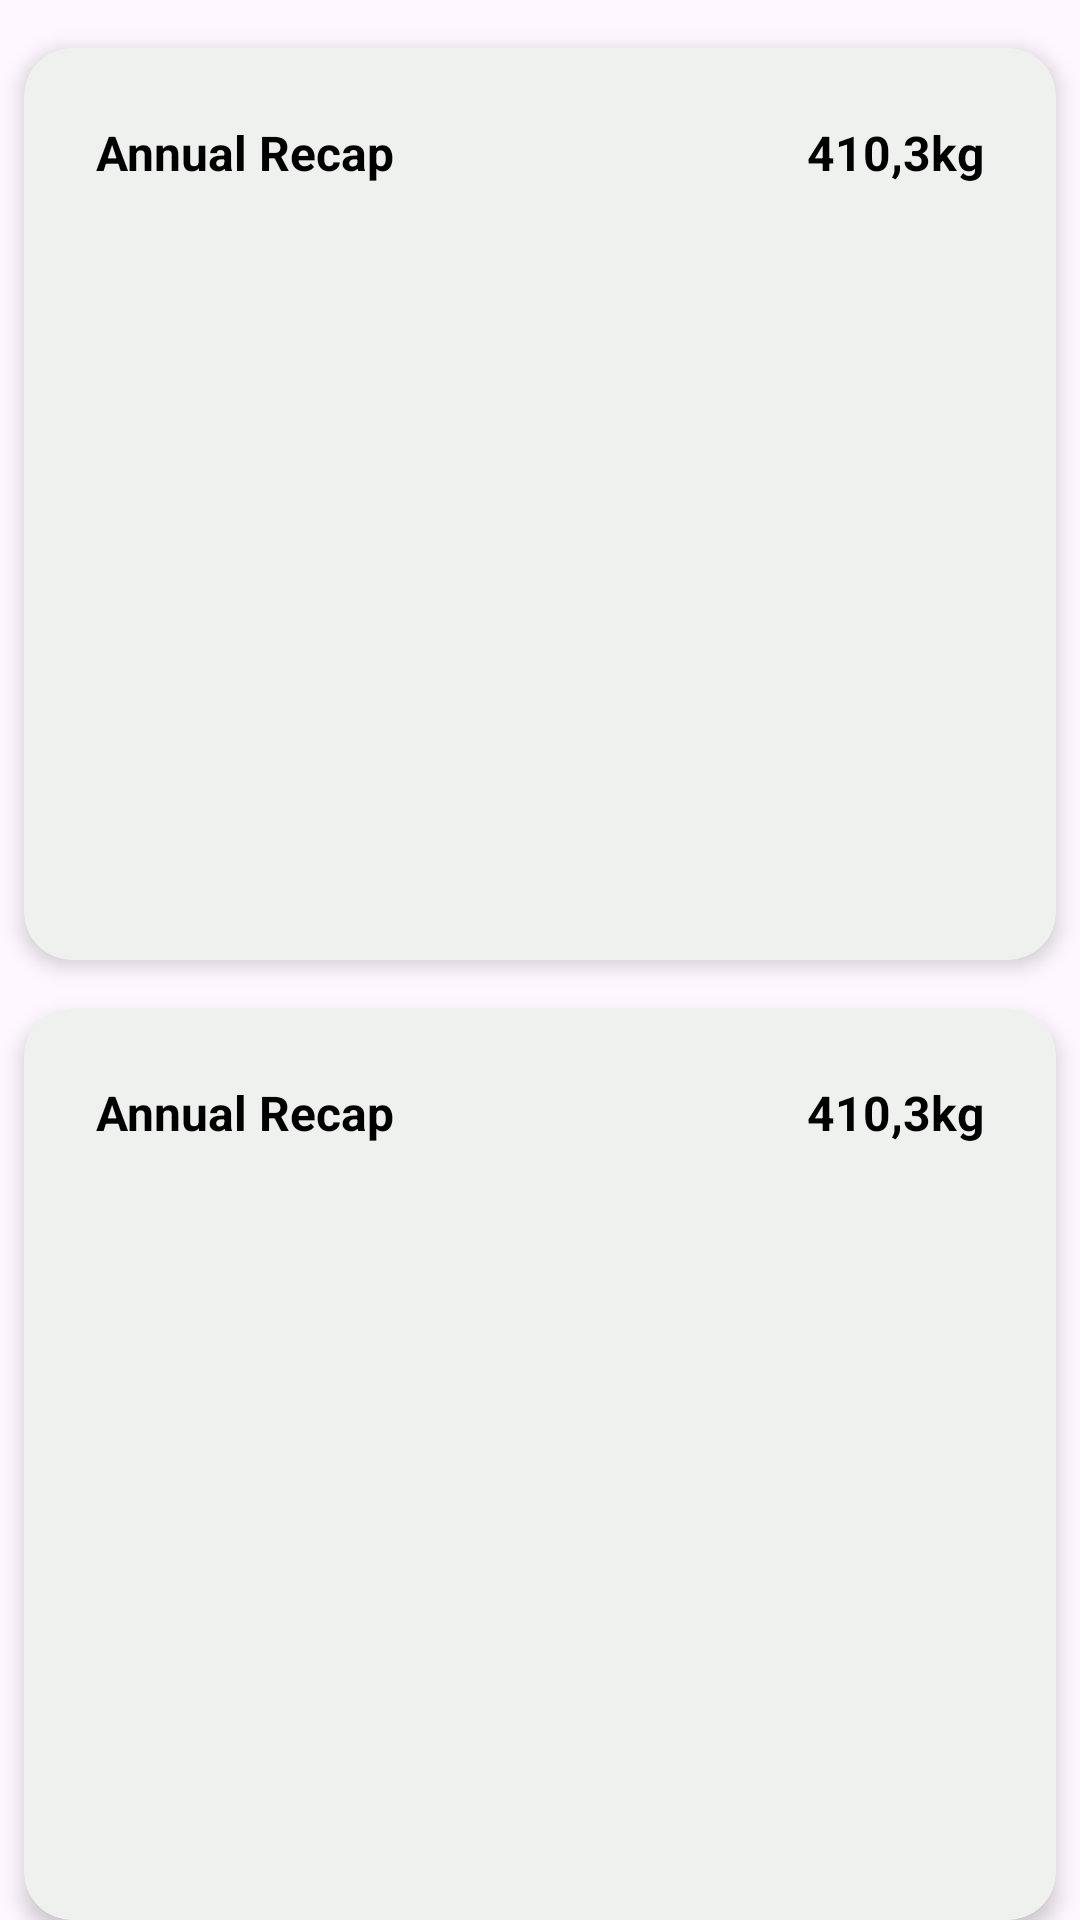

Write the Android layout XML for this screen, with the resource values it uses.
<!-- AndroidManifest.xml: application theme Theme.WiseOrganic -->
<!-- res/layout/fragment_analysis.xml -->
<?xml version="1.0" encoding="utf-8"?>
<LinearLayout xmlns:android="http://schemas.android.com/apk/res/android"
    xmlns:tools="http://schemas.android.com/tools"
    xmlns:app="http://schemas.android.com/apk/res-auto"
    android:layout_width="match_parent"
    android:layout_height="match_parent"
    android:orientation="vertical"
    tools:context=".ui.main.analysis.AnalysisFragment">

    <androidx.cardview.widget.CardView
        android:layout_width="match_parent"
        android:layout_height="wrap_content"
        android:layout_weight="1"
        android:layout_marginTop="16dp"
        android:layout_marginHorizontal="8dp"
        app:cardCornerRadius="16dp"
        app:cardElevation="4dp"
        app:cardBackgroundColor="@color/bg_card" >

        <LinearLayout
            android:layout_width="match_parent"
            android:layout_height="match_parent"
            android:orientation="vertical">

            <LinearLayout
                android:layout_width="match_parent"
                android:layout_height="wrap_content"
                android:orientation="horizontal"
                android:gravity="center_vertical"
                android:padding="24dp" >

                <TextView
                    android:layout_width="wrap_content"
                    android:layout_height="wrap_content"
                    android:text="Annual Recap"
                    android:textStyle="bold"
                    android:textSize="16sp"
                    android:textColor="@android:color/black"
                    android:layout_weight="1"/>

                <TextView
                    android:layout_width="wrap_content"
                    android:layout_height="wrap_content"
                    android:text="410,3kg"
                    android:textStyle="bold"
                    android:textSize="16sp"
                    android:textColor="@android:color/black"/>
            </LinearLayout>

            <ImageView
                android:id="@+id/firstChartImageView"
                android:layout_width="match_parent"
                android:layout_height="wrap_content"
                android:layout_weight="1"
                android:scaleType="fitCenter" />

        </LinearLayout>

    </androidx.cardview.widget.CardView>

    <androidx.cardview.widget.CardView
        android:layout_width="match_parent"
        android:layout_height="wrap_content"
        android:layout_weight="1"
        android:layout_marginTop="16dp"
        android:layout_marginHorizontal="8dp"
        app:cardCornerRadius="16dp"
        app:cardElevation="4dp"
        app:cardBackgroundColor="@color/bg_card" >

        <LinearLayout
            android:layout_width="match_parent"
            android:layout_height="match_parent"
            android:orientation="vertical" >

            <LinearLayout
                android:layout_width="match_parent"
                android:layout_height="wrap_content"
                android:orientation="horizontal"
                android:gravity="center_vertical"
                android:padding="24dp" >

                <TextView
                    android:layout_width="wrap_content"
                    android:layout_height="wrap_content"
                    android:text="Annual Recap"
                    android:textStyle="bold"
                    android:textSize="16sp"
                    android:textColor="@android:color/black"
                    android:layout_weight="1"/>

                <TextView
                    android:layout_width="wrap_content"
                    android:layout_height="wrap_content"
                    android:text="410,3kg"
                    android:textStyle="bold"
                    android:textSize="16sp"
                    android:textColor="@android:color/black"/>
            </LinearLayout>

            <ImageView
                android:id="@+id/secondChartImageView"
                android:layout_width="match_parent"
                android:layout_height="wrap_content"
                android:layout_weight="1"
                android:scaleType="fitCenter" />

        </LinearLayout>

    </androidx.cardview.widget.CardView>


</LinearLayout>
<!-- resources referenced by this layout -->
<resources>
  <color name="bg_card">#EFF1EF</color>
  <style name="Theme.WiseOrganic" parent="Base.Theme.WiseOrganic" />
  <style name="Base.Theme.WiseOrganic" parent="Theme.Material3.DayNight.NoActionBar">
          
          
      </style>
</resources>
